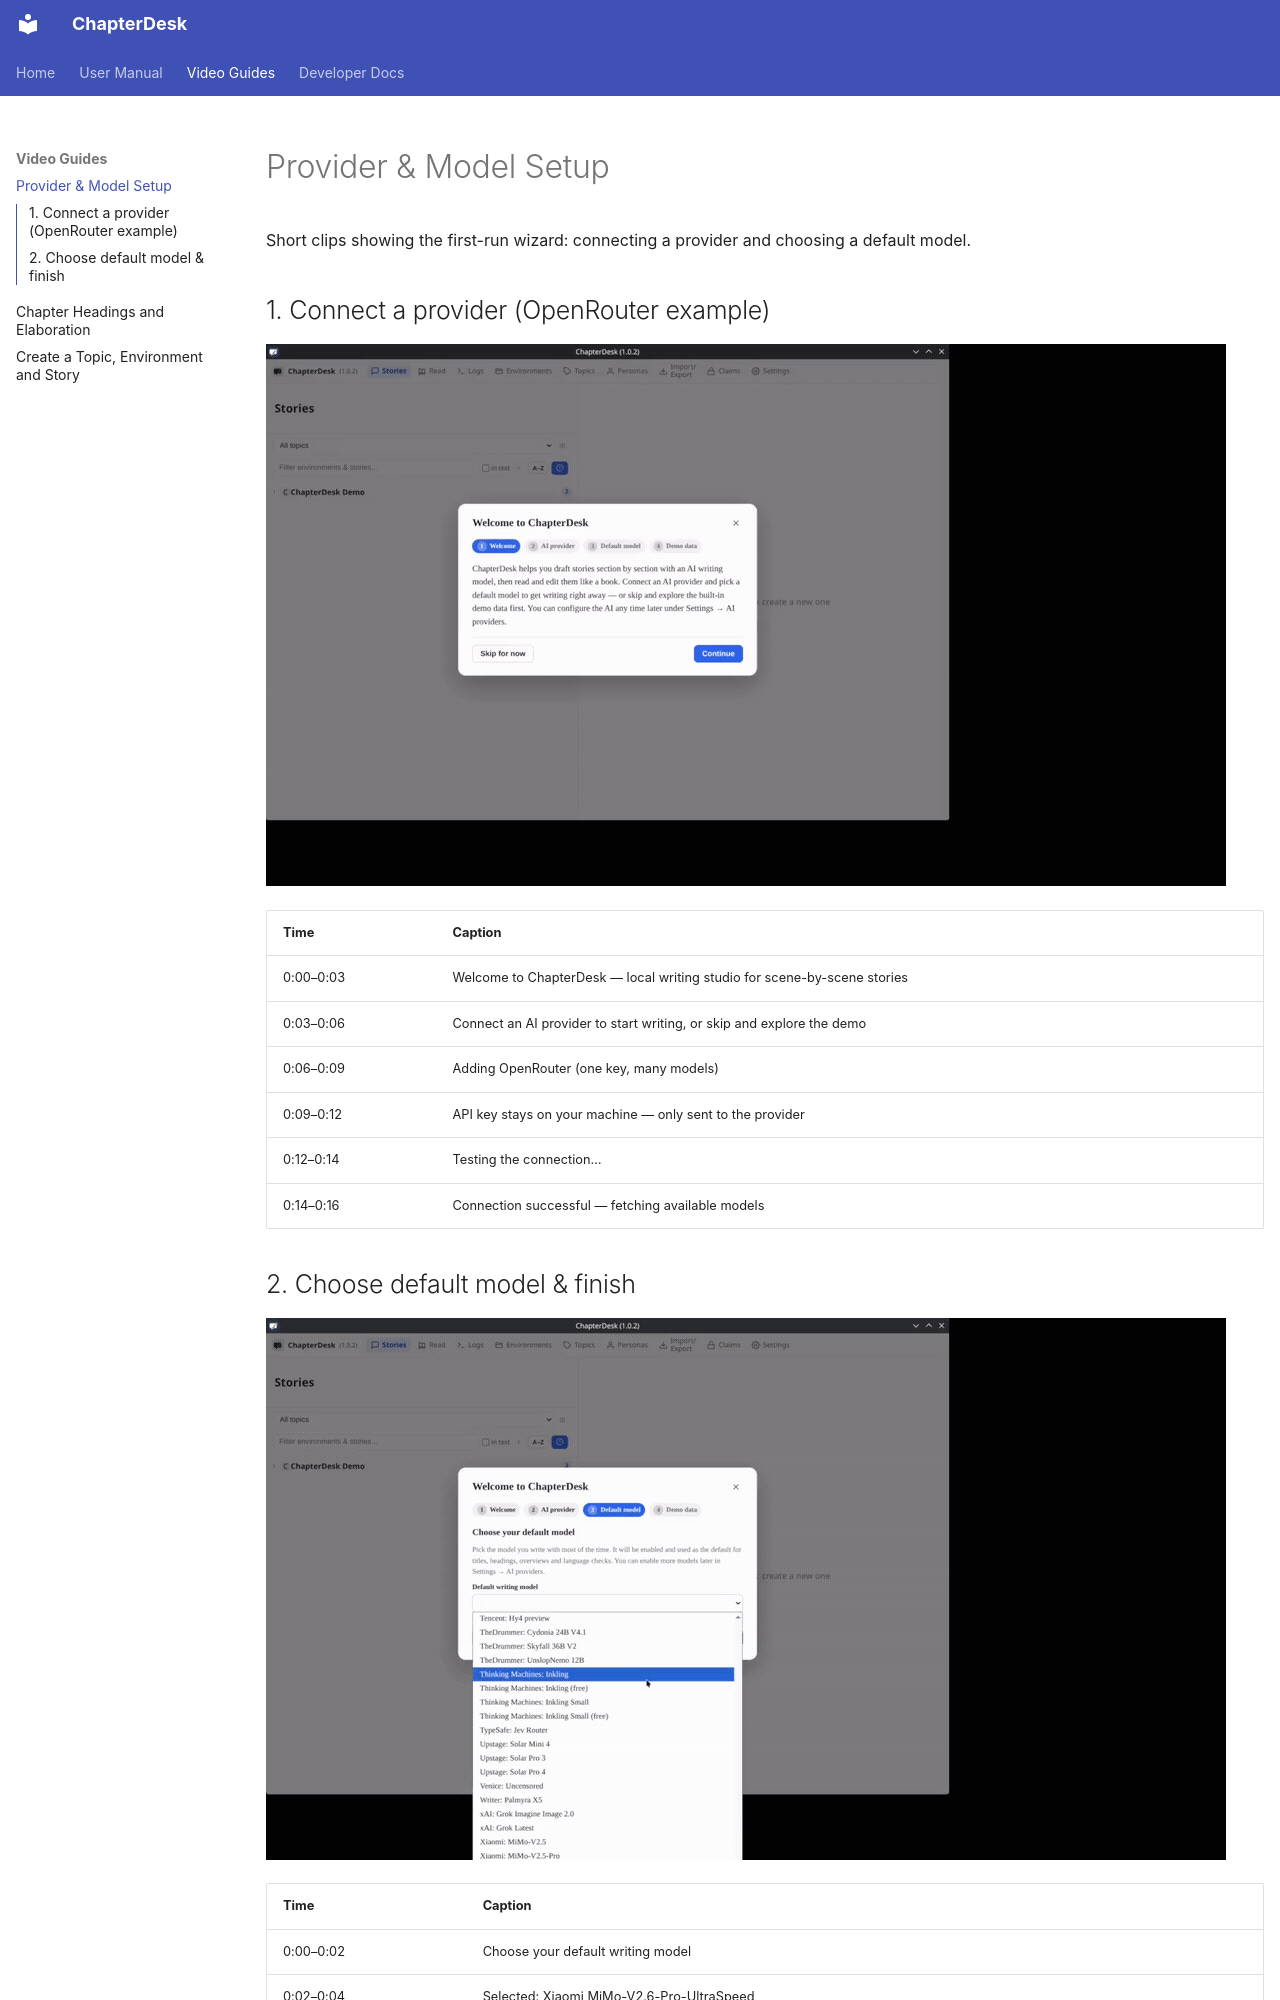

repository: aschoerk/chapterdesk · page: videos/provider-model-setup/index.html · generator: mkdocs

# Provider & Model Setup

Short clips showing the first-run wizard: connecting a provider and choosing a default model.

## 1. Connect a provider (OpenRouter example)

![Connect a provider — first-run wizard](../assets/gifs/setup-provider.gif)

| Time | Caption |
|------|---------|
| 0:00–0:03 | Welcome to ChapterDesk — local writing studio for scene-by-scene stories |
| 0:03–0:06 | Connect an AI provider to start writing, or skip and explore the demo |
| 0:06–0:09 | Adding OpenRouter (one key, many models) |
| 0:09–0:12 | API key stays on your machine — only sent to the provider |
| 0:12–0:14 | Testing the connection… |
| 0:14–0:16 | Connection successful — fetching available models |
